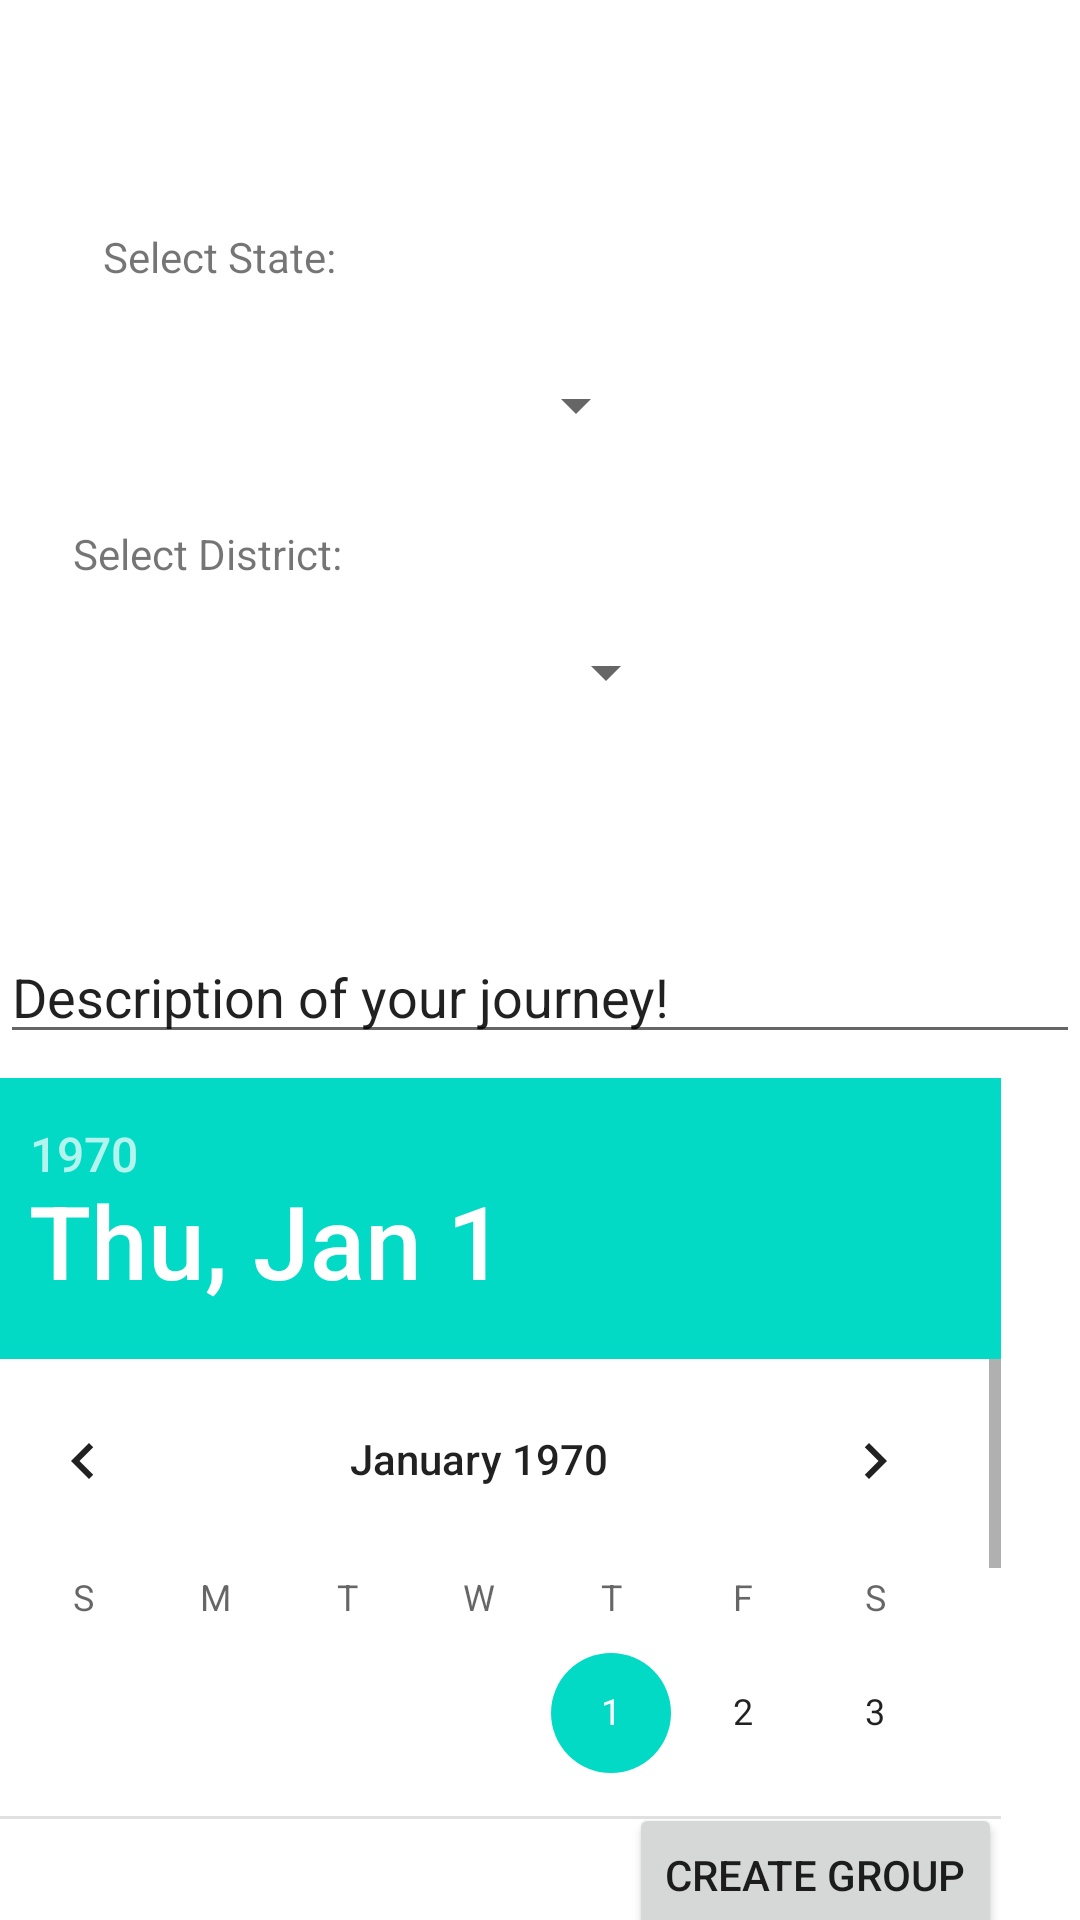

Reconstruct the res/layout file that produces this screen, plus the resources it refers to.
<!-- AndroidManifest.xml: application theme Theme.Testnav.NoActionBar -->
<!-- res/layout/alert_dialog_create_group.xml -->
<?xml version="1.0" encoding="utf-8"?>
<androidx.constraintlayout.widget.ConstraintLayout
    xmlns:android="http://schemas.android.com/apk/res/android"
    xmlns:app="http://schemas.android.com/apk/res-auto"
    xmlns:tools="http://schemas.android.com/tools"
    android:layout_width="match_parent"
    android:layout_height="match_parent">

    <TextView
        android:id="@+id/tvState"
        android:layout_width="99dp"
        android:layout_height="27dp"
        android:layout_marginTop="76dp"
        android:text="Select State: "
        app:layout_constraintEnd_toEndOf="parent"
        app:layout_constraintHorizontal_bias="0.131"
        app:layout_constraintStart_toStartOf="parent"
        app:layout_constraintTop_toTopOf="parent" />

    <Spinner
        android:id="@+id/spinner_state"
        android:layout_width="140dp"
        android:layout_height="wrap_content"
        android:layout_marginTop="20dp"
        app:layout_constraintEnd_toEndOf="parent"
        app:layout_constraintHorizontal_bias="0.346"
        app:layout_constraintStart_toStartOf="parent"
        app:layout_constraintTop_toBottomOf="@+id/tvState" />

    <TextView
        android:id="@+id/tvDistrict"
        android:layout_width="wrap_content"
        android:layout_height="wrap_content"
        android:layout_marginTop="28dp"
        android:text="Select District: "
        app:layout_constraintEnd_toEndOf="parent"
        app:layout_constraintHorizontal_bias="0.091"
        app:layout_constraintStart_toStartOf="parent"
        app:layout_constraintTop_toBottomOf="@+id/spinner_state" />

    <Spinner
        android:id="@+id/spinner_district"
        android:layout_width="141dp"
        android:layout_height="28dp"
        android:layout_marginTop="16dp"
        app:layout_constraintEnd_toEndOf="parent"
        app:layout_constraintHorizontal_bias="0.388"
        app:layout_constraintStart_toStartOf="parent"
        app:layout_constraintTop_toBottomOf="@+id/tvDistrict"
        app:layout_constraintVertical_bias="0.0" />


    <EditText
        android:id="@+id/etJourneyDescription"
        android:layout_width="match_parent"
        android:layout_height="wrap_content"
        android:layout_marginTop="72dp"
        android:text="Description of your journey! "
        app:layout_constraintTop_toBottomOf="@+id/spinner_district"
        tools:layout_editor_absoluteX="11dp" />

    <DatePicker
        android:id="@+id/create_group_date_picker"
        android:layout_width="390dp"
        android:layout_height="247dp"
        android:layout_marginTop="8dp"
        android:startYear="2022"
        app:layout_constraintEnd_toEndOf="parent"
        app:layout_constraintHorizontal_bias="0.496"
        app:layout_constraintStart_toStartOf="parent"
        app:layout_constraintTop_toBottomOf="@+id/etJourneyDescription" />

    <Button
        android:id="@+id/btn_create_new_group"
        android:layout_width="wrap_content"
        android:layout_height="wrap_content"
        android:layout_marginTop="8dp"
        android:text="Create Group"
        app:layout_constraintBottom_toBottomOf="parent"
        app:layout_constraintEnd_toEndOf="parent"
        app:layout_constraintHorizontal_bias="0.889"
        app:layout_constraintStart_toStartOf="parent"
        app:layout_constraintTop_toBottomOf="@+id/create_group_date_picker"
        app:layout_constraintVertical_bias="0.602" />

</androidx.constraintlayout.widget.ConstraintLayout>
<!-- resources referenced by this layout -->
<resources>
  <style name="Theme.Testnav.NoActionBar">
          <item name="windowActionBar">false</item>
          <item name="windowNoTitle">true</item>
      </style>
</resources>
